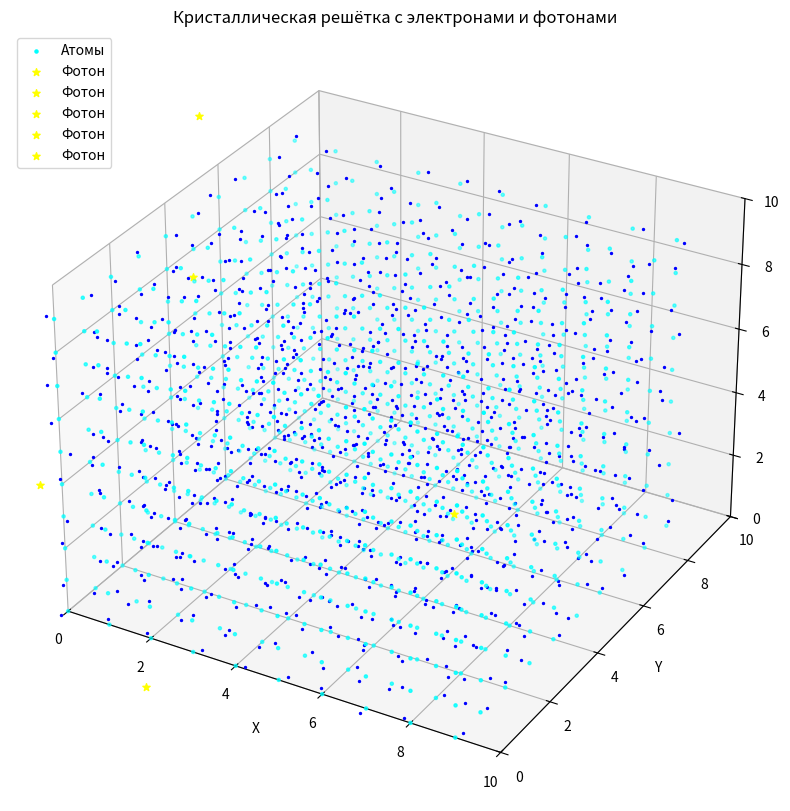

Here is the Python script that generated this plot:
import numpy as np
import matplotlib.pyplot as plt
from mpl_toolkits.mplot3d import Axes3D

# Параметры
N = 10  # решётка 10x10x10
lattice_spacing = 1.0
interaction_distance = 0.5

# Классы
class Electron:
    def __init__(self, orbit_radius=0.2):
        angle = np.random.uniform(0, 2*np.pi)
        self.position = np.array([
            orbit_radius * np.cos(angle),
            orbit_radius * np.sin(angle),
            0
        ])

class Atom:
    def __init__(self, position, n_electrons=1):
        self.position = np.array(position)
        self.electrons = [Electron() for _ in range(n_electrons)]

    def get_electron_world_positions(self):
        return [self.position + e.position for e in self.electrons]

class Photon:
    def __init__(self, position, direction, speed=1.0):
        self.position = np.array(position, dtype=np.float64)
        self.direction = np.array(direction, dtype=np.float64)
        self.direction /= np.linalg.norm(self.direction)
        self.speed = speed

    def move(self, dt):
        self.position += self.direction * self.speed * dt

def spawn_random_photon(bounds):
    side = np.random.choice(['x', 'y', 'z'])
    axis = {'x': 0, 'y': 1, 'z': 2}[side]
    position = np.random.uniform(0, bounds, size=3)
    position[axis] = -2  # за пределами решётки
    direction = np.random.normal(0, 1, size=3)
    direction[axis] = 1  # направлен внутрь решётки
    return Photon(position, direction)

# Генерация решётки
x = np.arange(N) * lattice_spacing
y = np.arange(N) * lattice_spacing
z = np.arange(N) * lattice_spacing
xx, yy, zz = np.meshgrid(x, y, z, indexing='ij')
atoms = np.stack([xx, yy, zz], axis=-1).reshape(-1, 3)

# Создаём атомы
atom_objects = [Atom(pos) for pos in atoms]

# Фотоны
photons = [spawn_random_photon(bounds=N * lattice_spacing) for _ in range(5)]

# Обновление фотонов
for photon in photons:
    photon.move(dt=0.1)

# Визуализация
fig = plt.figure(figsize=(10, 10))
ax = fig.add_subplot(111, projection='3d')
ax.set_title('Кристаллическая решётка с электронами и фотонами')

# Атомы
atom_coords = np.array([atom.position for atom in atom_objects])
ax.scatter(atom_coords[:, 0], atom_coords[:, 1], atom_coords[:, 2], c='cyan', s=5, label='Атомы')

# Электроны
for atom in atom_objects:
    for ep in atom.get_electron_world_positions():
        ax.scatter(*ep, c='blue', s=2)

# Фотоны
for photon in photons:
    ax.scatter(*photon.position, c='yellow', s=30, marker='*', label='Фотон')

# Настройки
ax.set_xlim(0, N)
ax.set_ylim(0, N)
ax.set_zlim(0, N)
ax.set_xlabel("X")
ax.set_ylabel("Y")
ax.set_zlabel("Z")
plt.legend(loc='upper left')
plt.show()
